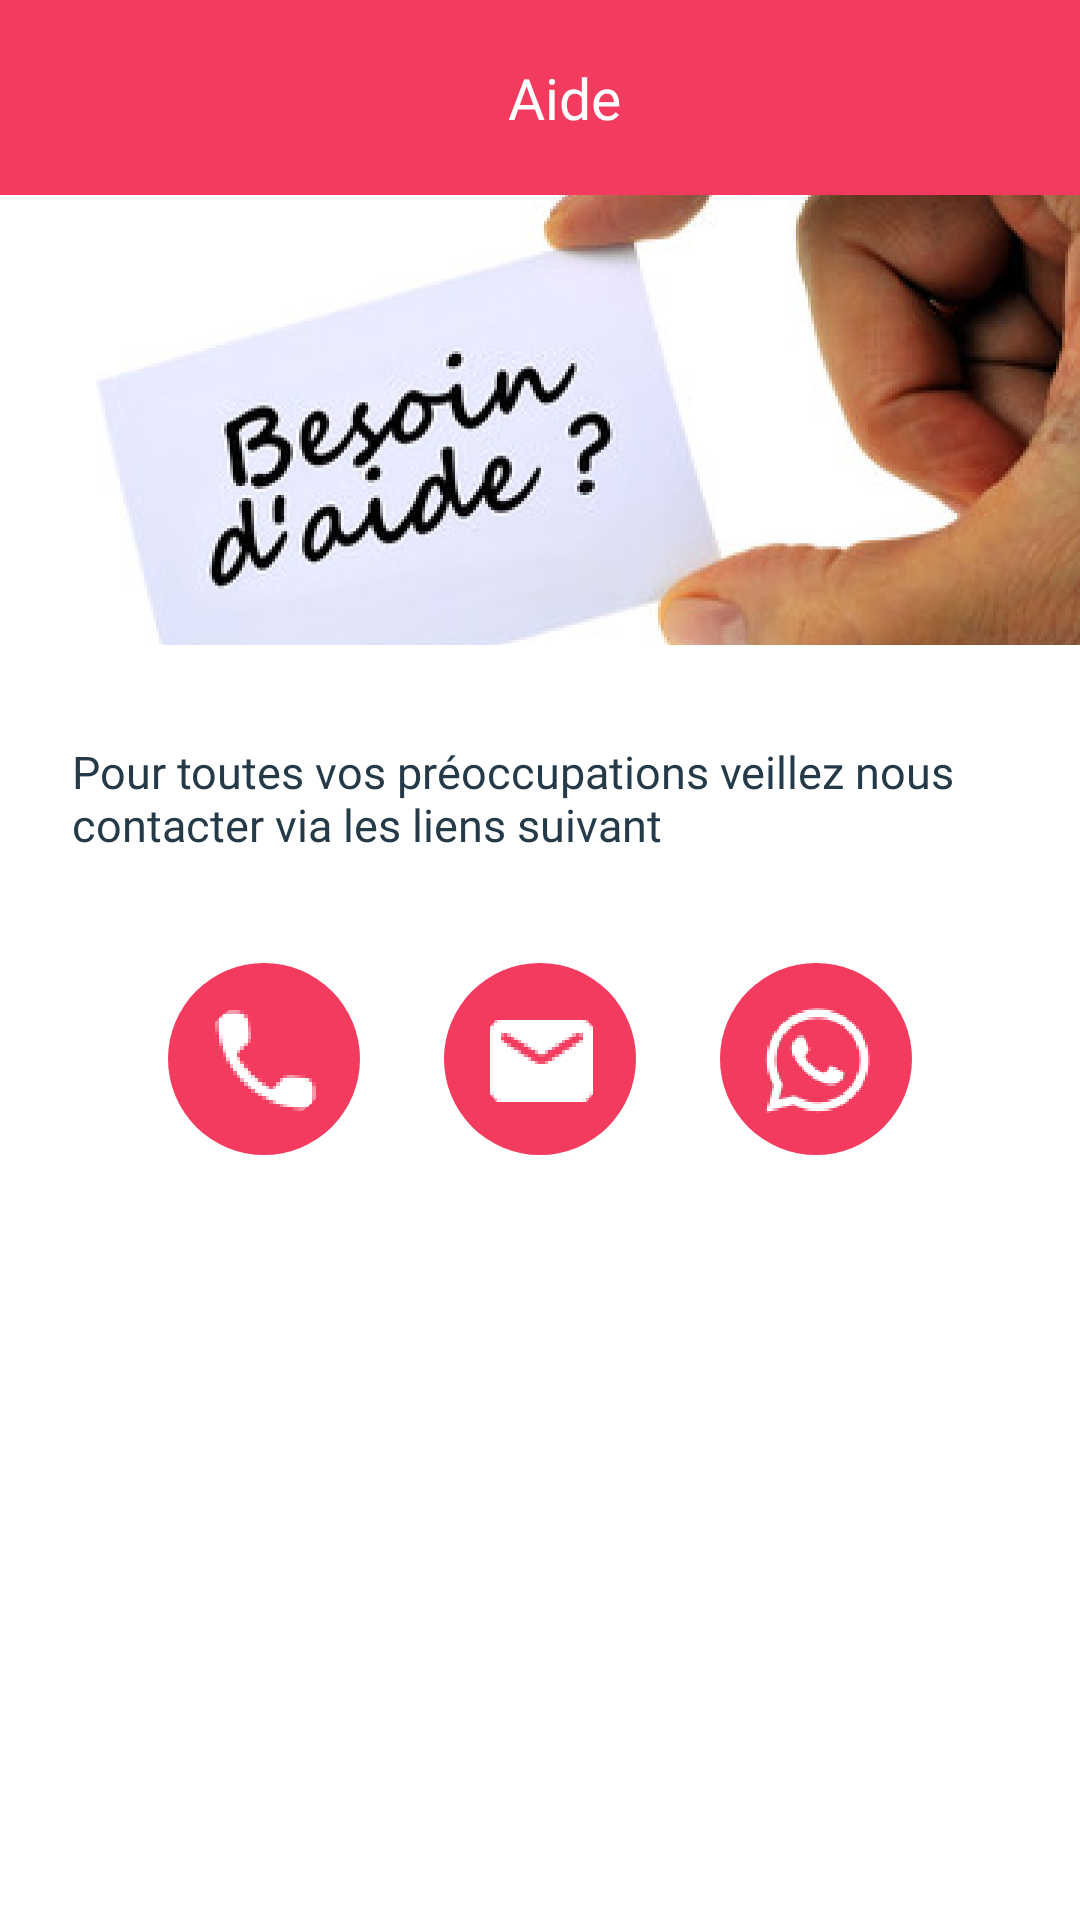

Produce the Android XML layout that renders to this screen, including the resource entries it uses.
<!-- AndroidManifest.xml: application theme Theme.WomenAssist -->
<!-- res/layout/activity_aide.xml -->
<?xml version="1.0" encoding="utf-8"?>
<androidx.constraintlayout.widget.ConstraintLayout xmlns:android="http://schemas.android.com/apk/res/android"
    xmlns:app="http://schemas.android.com/apk/res-auto"
    xmlns:tools="http://schemas.android.com/tools"
    android:layout_width="match_parent"
    android:layout_height="match_parent"
    tools:context=".Aide"
    android:background="@color/white">


    <androidx.appcompat.widget.Toolbar
        android:id="@+id/toolbar"
        android:layout_width="match_parent"
        android:layout_height="65dp"
        android:background="@color/pink"
        android:minHeight="?attr/actionBarSize"
        android:theme="?attr/actionBarTheme"
        app:layout_constraintEnd_toEndOf="parent"
        app:layout_constraintStart_toStartOf="parent"
        app:layout_constraintTop_toTopOf="parent">


        <androidx.constraintlayout.widget.ConstraintLayout
            android:layout_width="match_parent"
            android:layout_height="match_parent"
            tools:layout_editor_absoluteX="16dp">


            <ImageView
                android:id="@+id/btnBack"
                android:layout_width="40dp"
                android:layout_height="40dp"
                app:layout_constraintBottom_toBottomOf="parent"
                app:layout_constraintStart_toStartOf="parent"
                app:layout_constraintTop_toTopOf="parent"
                app:srcCompat="@drawable/ic_baseline_chevron_left_24"/>

            <TextView
                android:id="@+id/textView19"
                android:layout_width="wrap_content"
                android:layout_height="wrap_content"
                android:fontFamily="@font/regular"
                android:text="Aide"
                android:textColor="@color/white"
                android:textSize="19dp"
                app:layout_constraintBottom_toBottomOf="parent"
                app:layout_constraintEnd_toEndOf="parent"
                app:layout_constraintStart_toStartOf="parent"
                app:layout_constraintTop_toTopOf="parent" />


        </androidx.constraintlayout.widget.ConstraintLayout>

    </androidx.appcompat.widget.Toolbar>


    <TextView
        android:id="@+id/textView5"
        android:layout_width="0dp"
        android:layout_height="50dp"
        android:layout_marginStart="24dp"
        android:layout_marginTop="32dp"
        android:layout_marginEnd="24dp"
        android:fontFamily="@font/regular"
        android:text="Pour toutes vos préoccupations veillez nous contacter via les liens suivant"
        android:textColor="@color/dark"
        android:textSize="15dp"
        app:layout_constraintEnd_toEndOf="@+id/view"
        app:layout_constraintHorizontal_bias="0.493"
        app:layout_constraintStart_toStartOf="@+id/view"
        app:layout_constraintTop_toBottomOf="@+id/view" />


    <View
        android:id="@+id/view"
        android:layout_width="wrap_content"
        android:layout_height="150dp"
        android:background="@drawable/aide"
        app:layout_constraintEnd_toEndOf="parent"
        app:layout_constraintHorizontal_bias="1.0"
        app:layout_constraintStart_toStartOf="parent"
        app:layout_constraintTop_toBottomOf="@+id/toolbar" />

    <View
        android:id="@+id/view3"
        android:layout_width="64dp"
        android:layout_height="64dp"
        android:layout_marginTop="24dp"
        android:layout_marginEnd="32dp"
        android:background="@drawable/whatgroupe"
        app:layout_constraintEnd_toEndOf="@+id/textView5"
        app:layout_constraintTop_toBottomOf="@+id/textView5" />

    <View
        android:id="@+id/view4"
        android:layout_width="64dp"
        android:layout_height="64dp"
        android:layout_marginStart="32dp"
        android:layout_marginTop="24dp"
        android:background="@drawable/callgroupe"
        app:layout_constraintStart_toStartOf="@+id/textView5"
        app:layout_constraintTop_toBottomOf="@+id/textView5" />

    <View
        android:id="@+id/view5"
        android:layout_width="64dp"
        android:layout_height="64dp"
        android:layout_marginTop="24dp"
        android:background="@drawable/messagegroupe"
        app:layout_constraintEnd_toStartOf="@+id/view3"
        app:layout_constraintStart_toEndOf="@+id/view4"
        app:layout_constraintTop_toBottomOf="@+id/textView5" />


</androidx.constraintlayout.widget.ConstraintLayout>
<!-- resources referenced by this layout -->
<resources>
  <color name="dark">#253A48</color>
  <color name="pink">#F23B5F</color>
  <color name="white">#FFFFFFFF</color>
  <!-- drawable aide: png bitmap (drawable-hdpi, 110699 bytes) -->
  <!-- drawable callgroupe: png bitmap (drawable-hdpi, 4158 bytes) -->
  <!-- drawable messagegroupe: png bitmap (drawable-hdpi, 3779 bytes) -->
  <!-- drawable whatgroupe: png bitmap (drawable-hdpi, 5659 bytes) -->
  <style name="Theme.WomenAssist" parent="Theme.MaterialComponents.Light.NoActionBar">
          
          <item name="colorPrimary">@color/dark</item>
          <item name="colorPrimaryDark">@color/dark</item>
          <item name="colorAccent">@color/teal_200</item>
          
          <item name="windowNoTitle">true</item>
          <item name="windowActionBar">false</item>
      </style>
  <color name="teal_200">#FF03DAC5</color>
</resources>
